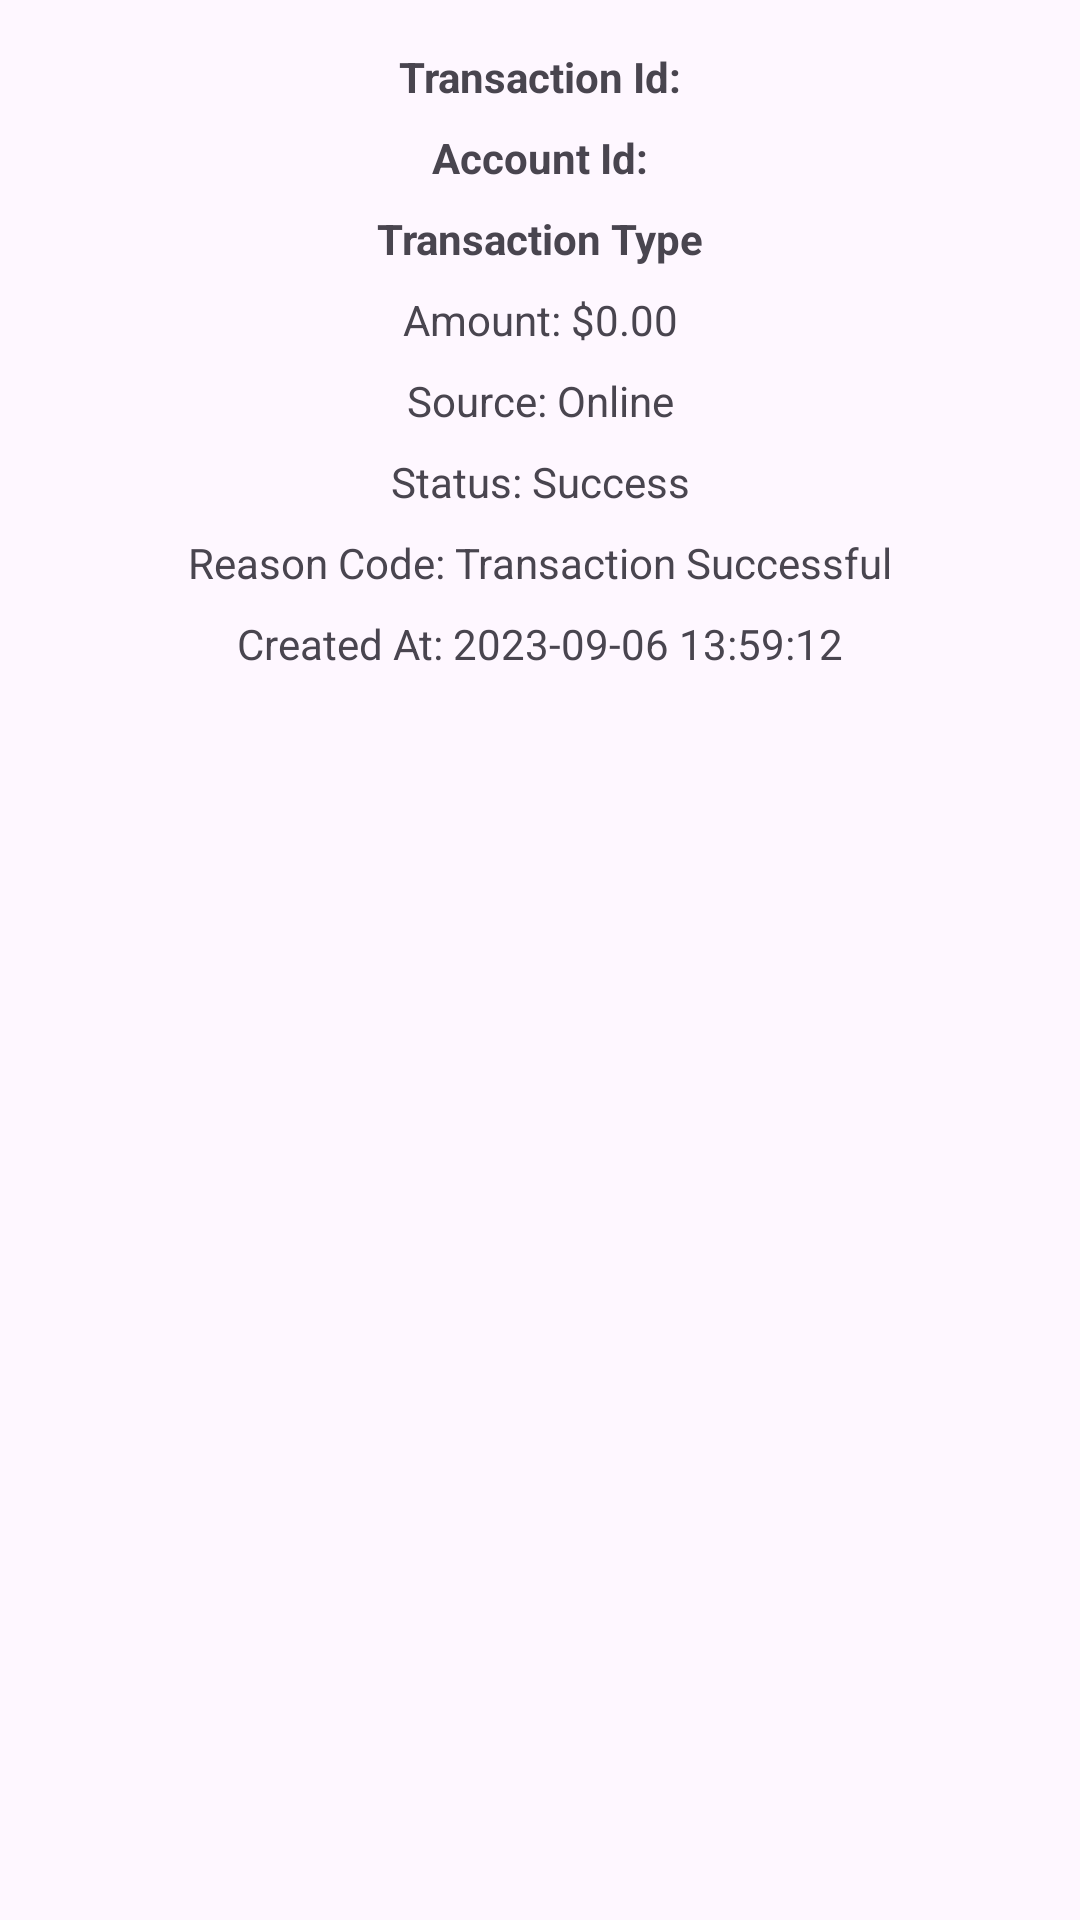

Produce the Android XML layout that renders to this screen, including the resource entries it uses.
<!-- AndroidManifest.xml: application theme Theme.OnlineBankingAppProject -->
<!-- res/layout/transaction_history_item.xml -->
<?xml version="1.0" encoding="utf-8"?>
<androidx.constraintlayout.widget.ConstraintLayout
    xmlns:android="http://schemas.android.com/apk/res/android"
    android:layout_width="match_parent"
    android:layout_height="wrap_content"
    xmlns:app="http://schemas.android.com/apk/res-auto">

    <TextView
        android:id="@+id/transaction_id"
        android:layout_width="wrap_content"
        android:layout_height="wrap_content"
        android:text="Transaction Id:"
        android:textStyle="bold"
        app:layout_constraintTop_toTopOf="parent"
        app:layout_constraintStart_toStartOf="parent"
        app:layout_constraintEnd_toEndOf="parent"
        android:layout_marginTop="16dp" />

    <TextView
        android:id="@+id/account_id"
        android:layout_width="wrap_content"
        android:layout_height="wrap_content"
        android:text="Account Id:"
        android:textStyle="bold"
        app:layout_constraintTop_toBottomOf="@id/transaction_id"
        app:layout_constraintStart_toStartOf="parent"
        app:layout_constraintEnd_toEndOf="parent"
        android:layout_marginTop="8dp" />

    <TextView
        android:id="@+id/transactionTypeTextView"
        android:layout_width="wrap_content"
        android:layout_height="wrap_content"
        android:text="Transaction Type"
        android:textStyle="bold"
        app:layout_constraintTop_toBottomOf="@id/account_id"
        app:layout_constraintStart_toStartOf="parent"
        app:layout_constraintEnd_toEndOf="parent"
        android:layout_marginTop="8dp" />

    <TextView
        android:id="@+id/amountTextView"
        android:layout_width="wrap_content"
        android:layout_height="wrap_content"
        android:text="Amount: $0.00"
        app:layout_constraintTop_toBottomOf="@id/transactionTypeTextView"
        app:layout_constraintStart_toStartOf="parent"
        app:layout_constraintEnd_toEndOf="parent"
        android:layout_marginTop="8dp" />

    <TextView
        android:id="@+id/sourceTextView"
        android:layout_width="wrap_content"
        android:layout_height="wrap_content"
        android:text="Source: Online"
        app:layout_constraintTop_toBottomOf="@id/amountTextView"
        app:layout_constraintStart_toStartOf="parent"
        app:layout_constraintEnd_toEndOf="parent"
        android:layout_marginTop="8dp" />

    <TextView
        android:id="@+id/statusTextView"
        android:layout_width="wrap_content"
        android:layout_height="wrap_content"
        android:text="Status: Success"
        app:layout_constraintTop_toBottomOf="@id/sourceTextView"
        app:layout_constraintStart_toStartOf="parent"
        app:layout_constraintEnd_toEndOf="parent"
        android:layout_marginTop="8dp" />

    <TextView
        android:id="@+id/reasonCodeTextView"
        android:layout_width="wrap_content"
        android:layout_height="wrap_content"
        android:text="Reason Code: Transaction Successful"
        app:layout_constraintTop_toBottomOf="@id/statusTextView"
        app:layout_constraintStart_toStartOf="parent"
        app:layout_constraintEnd_toEndOf="parent"
        android:layout_marginTop="8dp" />

    <TextView
        android:id="@+id/createdAtTextView"
        android:layout_width="wrap_content"
        android:layout_height="wrap_content"
        android:text="Created At: 2023-09-06 13:59:12"
        app:layout_constraintTop_toBottomOf="@id/reasonCodeTextView"
        app:layout_constraintStart_toStartOf="parent"
        app:layout_constraintEnd_toEndOf="parent"
        android:layout_marginTop="8dp" />

</androidx.constraintlayout.widget.ConstraintLayout>
<!-- resources referenced by this layout -->
<resources>
  <style name="Theme.OnlineBankingAppProject" parent="Base.Theme.OnlineBankingAppProject">
          <item name="android:popupMenuStyle">@style/OptionsMenuStyle</item>
      </style>
  <style name="Base.Theme.OnlineBankingAppProject" parent="Theme.Material3.DayNight.NoActionBar">
          <item name="colorPrimary">@color/colorPrimary</item>
      </style>
  <style name="OptionsMenuStyle" parent="Widget.AppCompat.PopupMenu">
          <item name="android:popupBackground">@color/darkerGray</item>  <item name="android:textColor">@android:color/white</item>     </style>
  <color name="colorPrimary">#ff0000</color>
  <color name="darkerGray">#5A5A5A</color>
</resources>
